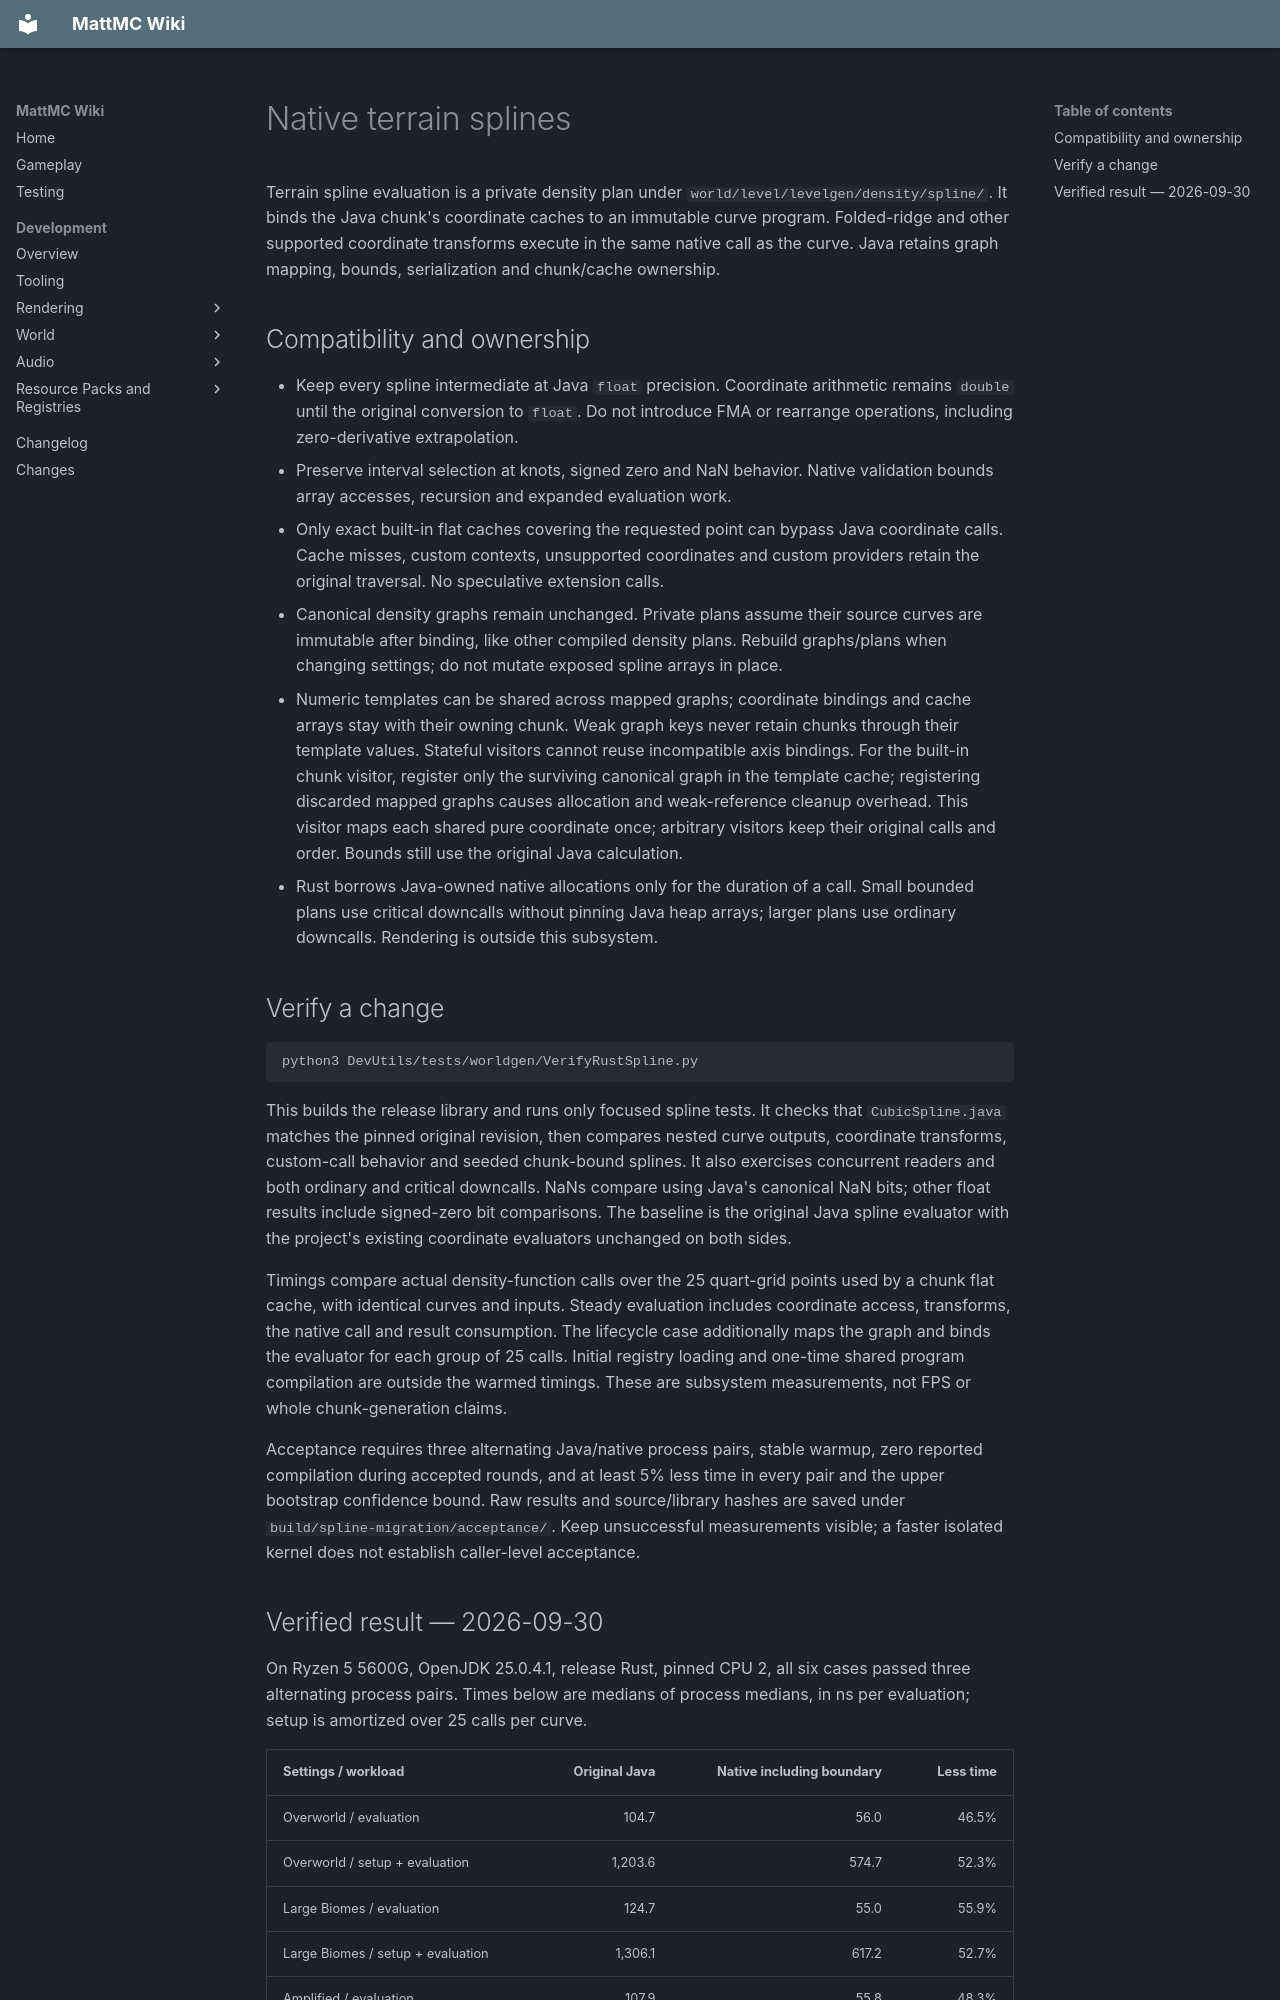

repository: HungLo2020/MattMC · page: development/world/levelgen/RUST-SPLINE/index.html · generator: mkdocs

# Native terrain splines

Terrain spline evaluation is a private density plan under
`world/level/levelgen/density/spline/`. It binds the Java chunk's coordinate caches
to an immutable curve program. Folded-ridge and other supported coordinate
transforms execute in the same native call as the curve. Java retains graph
mapping, bounds, serialization and chunk/cache ownership.

## Compatibility and ownership

- Keep every spline intermediate at Java `float` precision. Coordinate arithmetic
  remains `double` until the original conversion to `float`. Do not introduce FMA
  or rearrange operations, including zero-derivative extrapolation.
- Preserve interval selection at knots, signed zero and NaN behavior. Native
  validation bounds array accesses, recursion and expanded evaluation work.
- Only exact built-in flat caches covering the requested point can bypass Java
  coordinate calls. Cache misses, custom contexts, unsupported coordinates and
  custom providers retain the original traversal. No speculative extension calls.
- Canonical density graphs remain unchanged. Private plans assume their source
  curves are immutable after binding, like other compiled density plans. Rebuild
  graphs/plans when changing settings; do not mutate exposed spline arrays in place.
- Numeric templates can be shared across mapped graphs; coordinate bindings and
  cache arrays stay with their owning chunk. Weak graph keys never retain chunks
  through their template values. Stateful visitors cannot reuse incompatible axis
  bindings. For the built-in chunk visitor, register only the surviving canonical
  graph in the template cache; registering discarded mapped graphs causes allocation
  and weak-reference cleanup overhead. This visitor maps each shared pure coordinate
  once; arbitrary visitors keep their original calls and order. Bounds still use
  the original Java calculation.
- Rust borrows Java-owned native allocations only for the duration of a call.
  Small bounded plans use critical downcalls without pinning Java heap arrays;
  larger plans use ordinary downcalls. Rendering is outside this subsystem.

## Verify a change

```sh
python3 DevUtils/tests/worldgen/VerifyRustSpline.py
```

This builds the release library and runs only focused spline tests. It checks
that `CubicSpline.java` matches the pinned original revision, then compares nested
curve outputs, coordinate transforms, custom-call behavior and seeded chunk-bound
splines. It also exercises concurrent readers and both ordinary and critical
downcalls. NaNs compare using Java's canonical NaN bits; other float results include
signed-zero bit comparisons. The baseline is the original Java spline evaluator
with the project's existing coordinate evaluators unchanged on both sides.

Timings compare actual density-function calls over the 25 quart-grid points used
by a chunk flat cache, with identical curves and inputs. Steady evaluation includes
coordinate access, transforms, the native call and result consumption. The
lifecycle case additionally maps the graph and binds the evaluator for each group
of 25 calls. Initial registry loading and one-time shared program compilation are
outside the warmed timings. These are subsystem measurements, not FPS or whole
chunk-generation claims.

Acceptance requires three alternating Java/native process pairs, stable warmup,
zero reported compilation during accepted rounds, and at least 5% less time in
every pair and the upper bootstrap confidence bound. Raw results and source/library
hashes are saved under `build/spline-migration/acceptance/`. Keep unsuccessful
measurements visible; a faster isolated kernel does not establish caller-level
acceptance.
